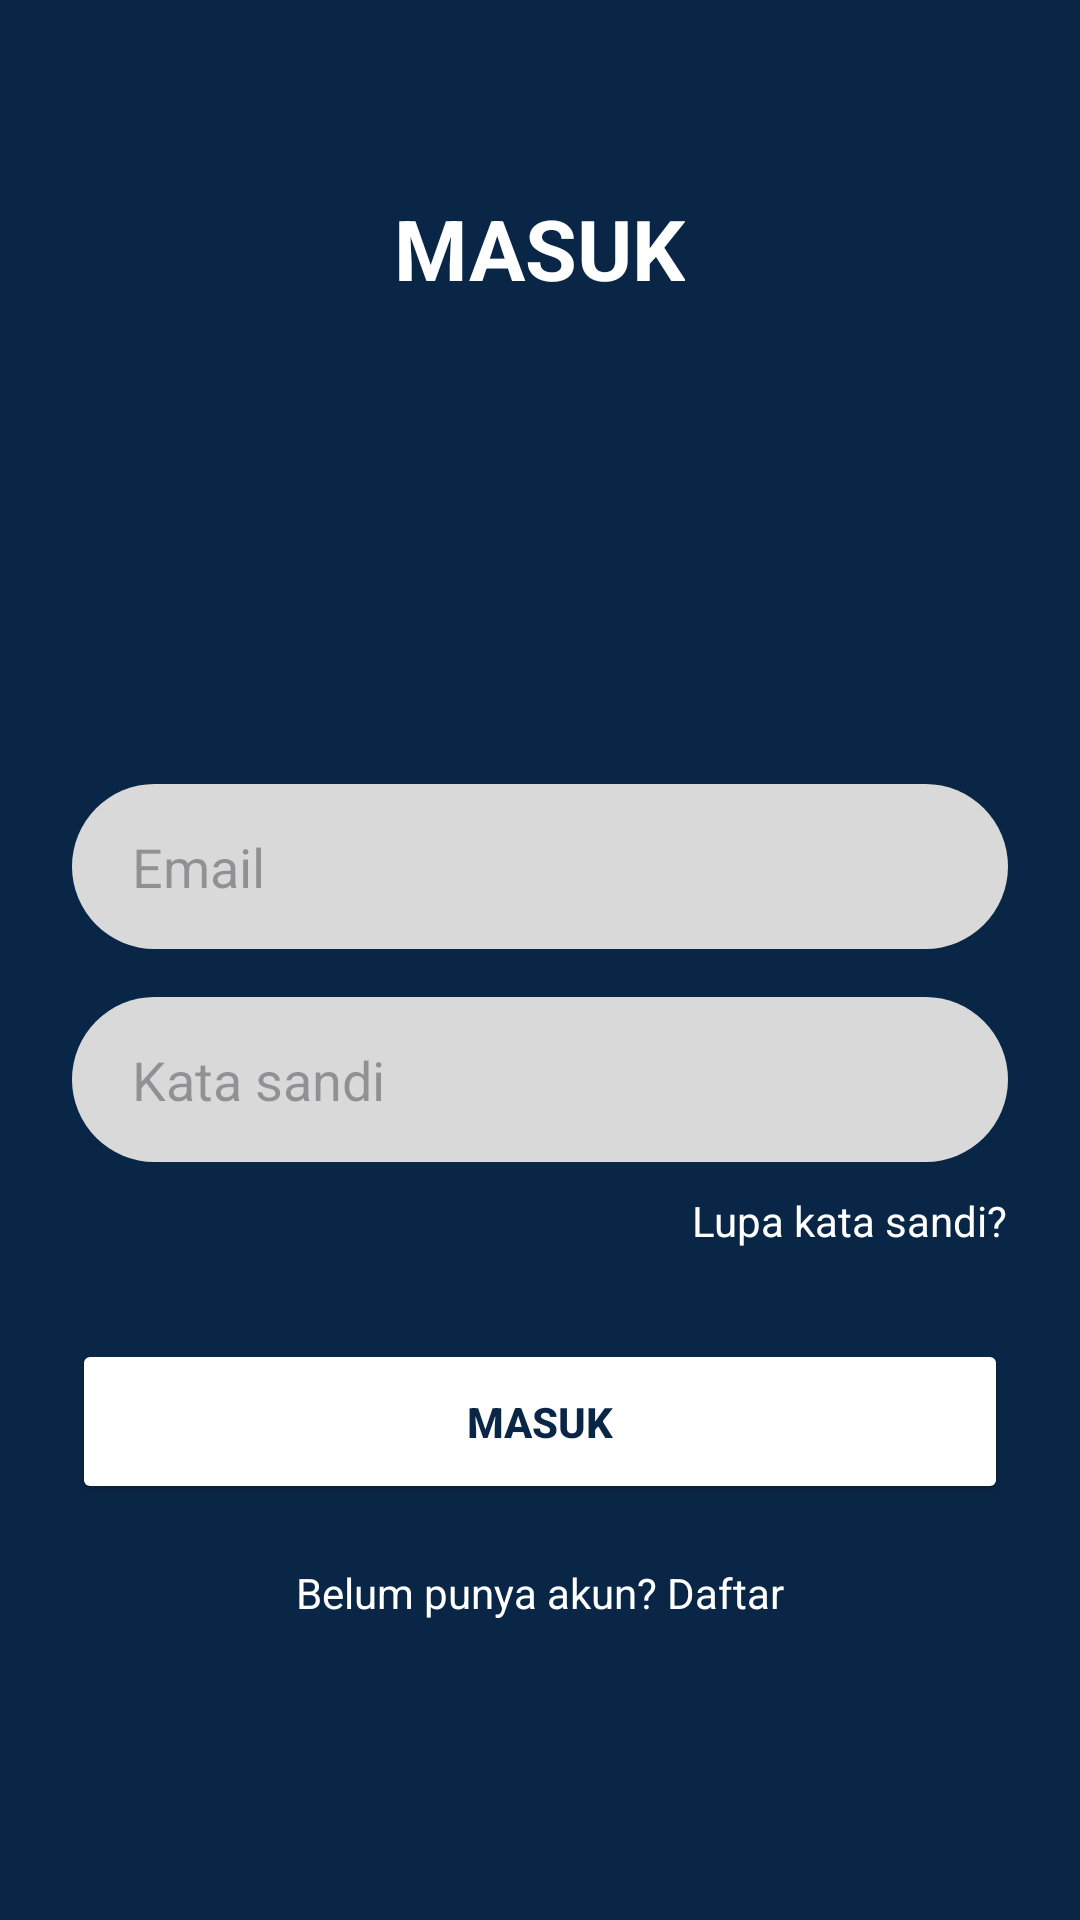

Reconstruct the res/layout file that produces this screen, plus the resources it refers to.
<!-- AndroidManifest.xml: application theme Theme.RajinTugas -->
<!-- res/layout/activity_main.xml -->
<?xml version="1.0" encoding="utf-8"?>
<LinearLayout xmlns:android="http://schemas.android.com/apk/res/android"
    android:layout_width="match_parent"
    android:layout_height="match_parent"
    android:background="@color/primary_blue"
    android:gravity="center_horizontal"
    android:orientation="vertical"
    android:padding="24dp">

    <TextView
        android:layout_width="wrap_content"
        android:layout_height="wrap_content"
        android:text="MASUK"
        android:textColor="@color/white"
        android:textSize="28sp"
        android:textStyle="bold"
        android:layout_marginTop="40dp"
        android:layout_marginBottom="30dp"/>

    <ImageView
        android:id="@+id/ivLogo"
        android:layout_width="100dp"
        android:layout_height="100dp"
        android:layout_marginBottom="30dp"
        android:src="@drawable/ic_launcher_foreground" />

    <EditText
        android:id="@+id/etEmail"
        android:layout_width="match_parent"
        android:layout_height="55dp"
        android:layout_marginBottom="16dp"
        android:background="@drawable/bg_input_rounded"
        android:hint="Email"
        android:inputType="textEmailAddress"
        android:paddingStart="20dp" />

    <EditText
        android:id="@+id/etPassword"
        android:layout_width="match_parent"
        android:layout_height="55dp"
        android:layout_marginBottom="10dp"
        android:background="@drawable/bg_input_rounded"
        android:hint="Kata sandi"
        android:inputType="textPassword"
        android:paddingStart="20dp" />

    <TextView
        android:id="@+id/tvForgotPassword"
        android:layout_width="wrap_content"
        android:layout_height="wrap_content"
        android:layout_gravity="end"
        android:layout_marginBottom="30dp"
        android:text="Lupa kata sandi?"
        android:textColor="@color/white" />

    <Button
        android:id="@+id/btnLogin"
        android:layout_width="match_parent"
        android:layout_height="55dp"
        android:layout_marginBottom="20dp"
        android:backgroundTint="@color/white"
        android:text="MASUK"
        android:textColor="@color/primary_blue"
        android:textStyle="bold" />

    <TextView
        android:id="@+id/tvRegister"
        android:layout_width="wrap_content"
        android:layout_height="wrap_content"
        android:text="Belum punya akun? Daftar"
        android:textColor="@color/white" />

</LinearLayout>
<!-- resources referenced by this layout -->
<resources>
  <color name="primary_blue">#0A2647</color>
  <color name="white">#FFFFFFFF</color>
  <!-- drawable bg_input_rounded (drawable) -->
  <?xml version="1.0" encoding="utf-8"?>
  <shape xmlns:android="http://schemas.android.com/apk/res/android"
      android:shape="rectangle">
  
      <solid android:color="#D9D9D9" />
  
      <corners android:radius="30dp" />
  
  </shape>
  <!-- drawable ic_launcher_foreground: webp bitmap (mipmap-hdpi, 3568 bytes) -->
  <style name="Theme.RajinTugas" parent="Theme.Material3.DayNight.NoActionBar">
  
          <item name="colorPrimary">@color/primary_blue</item>
          <item name="colorOnPrimary">@color/white</item>
          <item name="colorPrimaryContainer">@color/primary_blue</item>
          <item name="colorOnPrimaryContainer">@color/white</item>
  
          <item name="android:statusBarColor">@color/white</item>
          <item name="android:windowLightStatusBar">true</item> <item name="android:colorBackground">@color/white</item>
      </style>
</resources>
